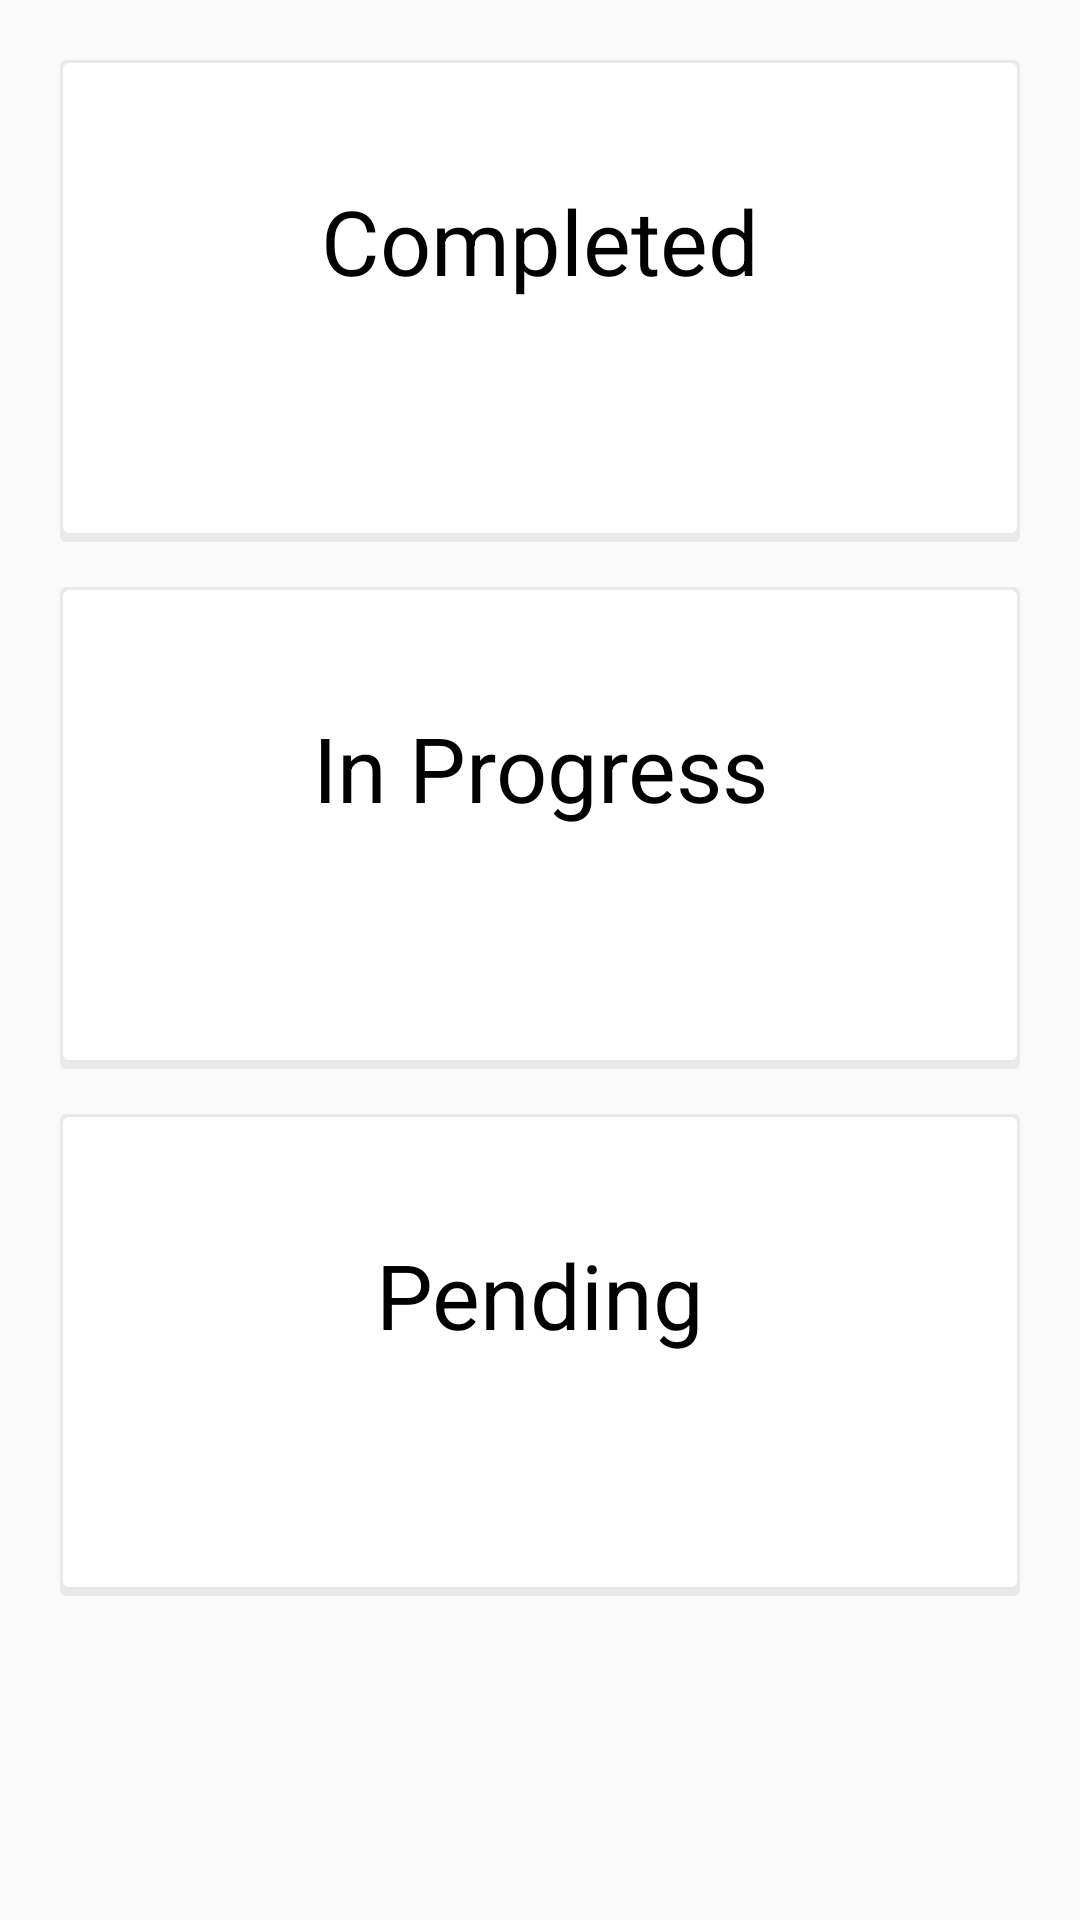

The Android layout XML behind this screen, and the referenced resources:
<!-- AndroidManifest.xml: application theme AppTheme -->
<!-- res/layout/activity_main3.xml -->
<?xml version="1.0" encoding="utf-8"?>
<ScrollView
    xmlns:android="http://schemas.android.com/apk/res/android"
    xmlns:app="http://schemas.android.com/apk/res-auto"
    xmlns:tools="http://schemas.android.com/tools"
    android:layout_width="match_parent"
    android:layout_height="match_parent"
    tools:context=".Main3Activity">
    <LinearLayout
        android:layout_width="match_parent"
        android:background="#FAFAFA"
        android:layout_margin="20dp"
        android:layout_height="wrap_content"
        android:orientation="vertical">


    <LinearLayout
        android:layout_width="match_parent"
        android:padding="40dp"
        android:layout_marginBottom="15dp"
        android:layout_height="wrap_content"
        android:orientation="vertical"
        android:background="@drawable/roundlayoutt"
        >

        <TextView
            android:id="@+id/comid"
            android:layout_width="match_parent"
            android:layout_height="wrap_content"
            android:text="@string/completed"
            android:layout_gravity="center"
            android:textAlignment="center"

            android:textColor="@android:color/black"
            android:textSize="30sp" />

        <TextView
            android:id="@+id/TaskCom"
            android:layout_width="match_parent"
            android:layout_height="wrap_content"
            android:layout_gravity="center"
            android:textAlignment="center"
            android:textSize="30sp" />


    </LinearLayout>
    <LinearLayout
        android:layout_width="match_parent"
        android:padding="40dp"
        android:layout_marginBottom="15dp"
        android:layout_height="wrap_content"
        android:orientation="vertical"
        android:background="@drawable/roundlayoutt"
        >

        <TextView
            android:id="@+id/Progid"
            android:layout_width="match_parent"
            android:layout_height="wrap_content"
            android:layout_gravity="center"
            android:text="@string/in_progress"
            android:textAlignment="center"
            android:textColor="@android:color/black"
            android:textSize="30sp" />

        <TextView
            android:id="@+id/TaskPro"
            android:layout_width="match_parent"
            android:layout_gravity="center"
            android:layout_height="wrap_content"
            android:textAlignment="center"
            android:textSize="30sp" />

    </LinearLayout>
        <LinearLayout
            android:layout_width="match_parent"
            android:layout_marginBottom="15dp"
            android:layout_height="wrap_content"
            android:background="@drawable/roundlayoutt"
            android:padding="40dp"
            android:orientation="vertical">

            <TextView
                android:id="@+id/Pendid"
                android:layout_width="match_parent"
                android:layout_height="wrap_content"
                android:layout_gravity="center"
                android:text="@string/pending"
                android:textAlignment="center"
                android:textColor="@android:color/black"
                android:textSize="30sp" />

            <TextView
                android:id="@+id/TaskPen"
                android:layout_width="match_parent"
                android:layout_height="wrap_content"
                android:textAlignment="center"
                android:layout_gravity="center"
                android:textSize="30sp" />

        </LinearLayout>

    </LinearLayout>


</ScrollView>
<!-- resources referenced by this layout -->
<resources>
  <!-- drawable roundlayoutt (drawable) -->
  <?xml version="1.0" encoding="utf-8"?>
  <layer-list xmlns:android="http://schemas.android.com/apk/res/android">
      <item>
          <shape android:shape="rectangle">
              <solid android:color="@color/layoutback"/>
              <corners android:radius="2dp" />
          </shape>
      </item>
  
      <item
          android:left="1dp"
          android:right="1dp"
          android:top="1dp"
          android:bottom="3dp">
          <shape android:shape="rectangle">
              <solid android:color="@android:color/white"/>
              <corners android:radius="2dp" />
          </shape>
      </item>
  </layer-list>
  <string name="completed">Completed</string>
  <string name="in_progress">In Progress</string>
  <string name="pending">Pending</string>
  <style name="AppTheme" parent="Theme.AppCompat.Light.NoActionBar">
          
          <item name="colorPrimary">@color/colorPrimary</item>
          <item name="colorPrimaryDark">@color/colorPrimaryDark</item>
          <item name="colorAccent">@color/colorAccent</item>
          <item name="android:textColor">#000000</item>
      </style>
  <color name="layoutback">#E9E9E9</color>
  <color name="colorPrimary">#000000</color>
  <color name="colorPrimaryDark">#131212</color>
  <color name="colorAccent">#121213</color>
</resources>
